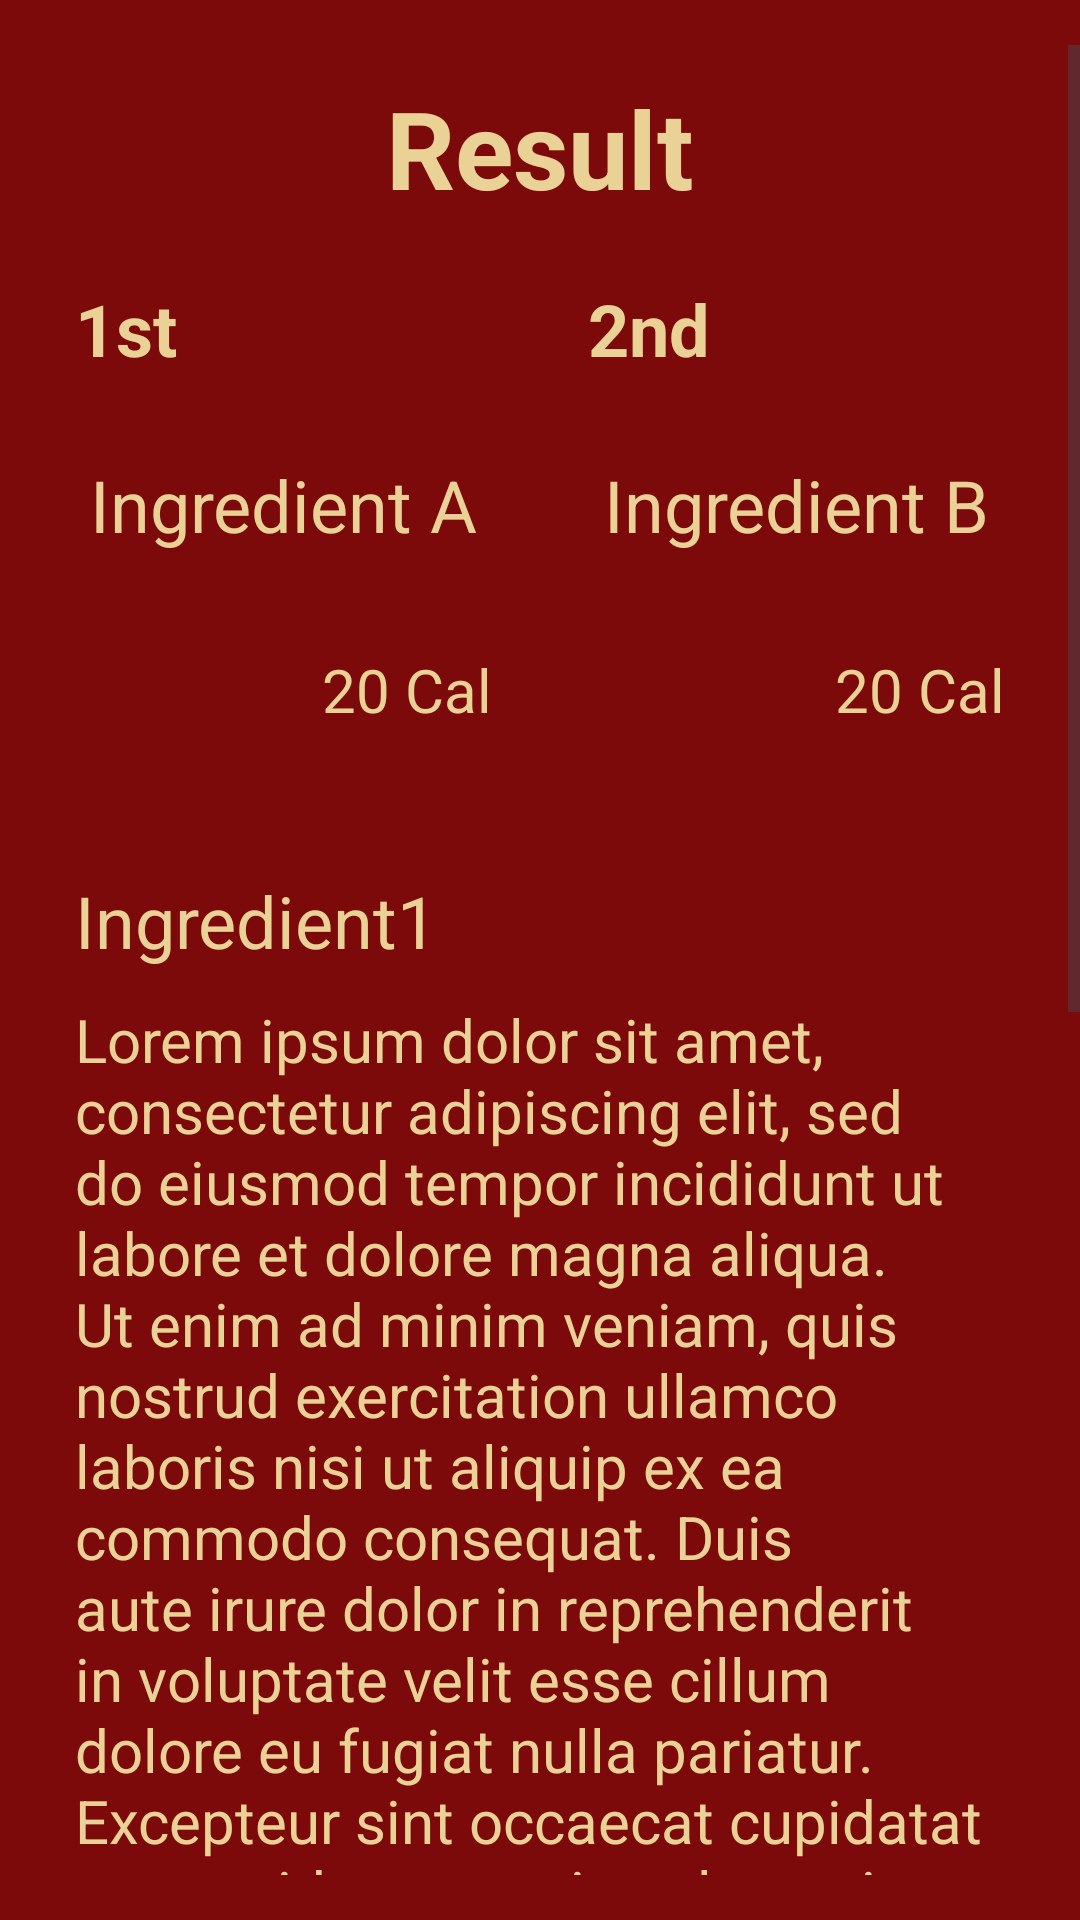

Android layout source for this screen:
<!-- AndroidManifest.xml: application theme Theme.CFoodies -->
<!-- res/layout/activity_result.xml -->
<?xml version="1.0" encoding="utf-8"?>
<androidx.constraintlayout.widget.ConstraintLayout xmlns:android="http://schemas.android.com/apk/res/android"
    xmlns:app="http://schemas.android.com/apk/res-auto"
    xmlns:tools="http://schemas.android.com/tools"
    android:layout_width="match_parent"
    android:layout_height="match_parent"
    android:background="@color/primary"
    tools:context=".ResultActivity">
    <ImageView
        android:layout_width="match_parent"
        android:layout_height="match_parent"
        android:src="@drawable/rounded"
        android:layout_margin="10dp"/>
    <ScrollView
        android:layout_width="match_parent"
        android:layout_height="match_parent"
        android:layout_marginVertical="15dp">
        <LinearLayout
            android:layout_width="match_parent"
            android:layout_height="match_parent"
            android:orientation="horizontal"
            android:layout_marginHorizontal="15dp">
            <androidx.constraintlayout.widget.ConstraintLayout
                android:layout_width="match_parent"
                android:layout_height="wrap_content"
                android:layout_marginHorizontal="10dp">
                <TextView
                    android:layout_width="wrap_content"
                    android:layout_height="wrap_content"
                    android:text="Result"
                    android:textColor="@color/text"
                    android:textSize="36sp"
                    android:layout_marginTop="10dp"
                    app:layout_constraintTop_toTopOf="parent"

                    android:textStyle="bold"
                    app:layout_constraintStart_toStartOf="parent"
                    app:layout_constraintEnd_toEndOf="parent"
                    android:id="@+id/result_title"/>
                <LinearLayout
                    android:layout_width="match_parent"
                    android:layout_height="wrap_content"
                    android:layout_marginTop="20dp"
                    app:layout_constraintTop_toBottomOf="@id/result_title"
                    android:id="@+id/ingredient_container"
                    android:orientation="horizontal">
                    <androidx.constraintlayout.widget.ConstraintLayout
                        android:layout_width="0dp"
                        android:layout_height="wrap_content"
                        android:layout_weight="1"
                        android:id="@+id/ingredient1_container">
                        <TextView
                            android:layout_width="match_parent"
                            android:layout_height="150dp"
                            app:layout_constraintTop_toTopOf="parent"
                            android:text="Ingredient A"
                            android:textColor="@color/text"
                            android:gravity="center_vertical"
                            android:textSize="24sp"
                            android:textAlignment="center"
                            android:id="@+id/text_result1"/>
                        <TextView
                            android:layout_width="wrap_content"
                            android:layout_height="wrap_content"
                            app:layout_constraintStart_toStartOf="parent"
                            app:layout_constraintTop_toTopOf="parent"
                            android:textSize="24sp"
                            android:text="1st"
                            android:textColor="@color/text"
                            android:textStyle="bold"/>
                        <TextView
                            android:layout_width="wrap_content"
                            android:layout_height="wrap_content"
                            app:layout_constraintBottom_toBottomOf="parent"
                            android:layout_marginTop="20dp"
                            app:layout_constraintEnd_toEndOf="parent"
                            android:text="20 Cal"
                            android:textColor="@color/text"
                            android:textSize="20sp"
                            android:textAlignment="center"
                            android:id="@+id/text_calories1"/>
                    </androidx.constraintlayout.widget.ConstraintLayout>
                    <ImageView
                        android:layout_width="2dp"
                        android:layout_height="150dp"
                        android:layout_marginStart="20dp"
                        android:layout_marginEnd="10dp"
                        android:src="@drawable/blackstripe"/>
                    <androidx.constraintlayout.widget.ConstraintLayout
                        android:layout_width="0dp"
                        android:layout_height="wrap_content"
                        android:layout_weight="1"
                        android:id="@+id/ingredient2_container">
                        <TextView
                            android:layout_width="match_parent"
                            android:layout_height="150dp"
                            app:layout_constraintTop_toTopOf="parent"
                            android:text="Ingredient B"
                            android:textColor="@color/text"
                            android:gravity="center_vertical"
                            android:textSize="24sp"
                            android:textAlignment="center"
                            android:id="@+id/text_result2"/>
                        <TextView
                            android:layout_width="wrap_content"
                            android:layout_height="wrap_content"
                            app:layout_constraintStart_toStartOf="parent"
                            app:layout_constraintTop_toTopOf="parent"
                            android:textSize="24sp"
                            android:text="2nd"
                            android:textColor="@color/text"
                            android:textStyle="bold"/>
                        <TextView
                            android:layout_width="wrap_content"
                            android:layout_height="wrap_content"
                            app:layout_constraintBottom_toBottomOf="@id/text_result2"
                            android:layout_marginTop="20dp"
                            app:layout_constraintEnd_toEndOf="parent"
                            android:text="20 Cal"
                            android:textColor="@color/text"
                            android:textSize="20sp"
                            android:textAlignment="center"
                            android:id="@+id/text_calories2"/>
                    </androidx.constraintlayout.widget.ConstraintLayout>
                </LinearLayout>
                <LinearLayout
                    android:layout_width="match_parent"
                    android:layout_height="match_parent"

                    android:layout_marginBottom="20dp"
                    android:orientation="vertical"
                    android:id="@+id/desc"
                    app:layout_constraintTop_toBottomOf="@id/ingredient_container"
                    app:layout_constraintBottom_toBottomOf="parent">
                    <LinearLayout
                        android:layout_width="match_parent"
                        android:layout_height="wrap_content"
                        android:layout_weight="1"
                        android:orientation="vertical"
                        android:id="@+id/desc1_container">
                        <TextView
                            android:layout_width="match_parent"
                            android:layout_height="wrap_content"
                            android:text="Ingredient1"
                            android:id="@+id/title_desc1"
                            android:layout_marginBottom="10dp"
                            android:textColor="@color/text"
                            android:textSize="24sp"/>
                        <TextView
                            android:layout_width="match_parent"
                            android:layout_height="wrap_content"
                            android:text="@string/lorem"
                            android:id="@+id/text_desc1"
                            android:textColor="@color/text"
                            android:textSize="20sp"/>
                    </LinearLayout>

                    <LinearLayout
                        android:layout_width="match_parent"
                        android:layout_height="wrap_content"
                        android:layout_weight="1"
                        android:layout_marginTop="10dp"
                        android:orientation="vertical"
                        android:id="@+id/desc2_container">
                        <TextView
                            android:layout_width="match_parent"
                            android:layout_height="wrap_content"
                            android:text="Ingredient2"
                            android:id="@+id/title_desc2"
                            android:layout_marginBottom="10dp"
                            android:textColor="@color/text"
                            android:textSize="24sp"/>
                        <TextView
                            android:layout_width="match_parent"
                            android:layout_height="wrap_content"
                            android:text="@string/lorem"
                            android:id="@+id/text_desc2"
                            android:textColor="@color/text"
                            android:textSize="20sp"/>
                    </LinearLayout>
                </LinearLayout>
                <TextView
                    android:layout_width="wrap_content"
                    android:layout_height="wrap_content"
                    android:text="Done"
                    android:id="@+id/done_btn"
                    android:textSize="28dp"
                    android:layout_marginTop="10dp"
                    android:gravity="center_vertical"
                    android:textColor="@color/text"
                    android:paddingVertical="10dp"
                    android:paddingHorizontal="20dp"
                    android:background="@drawable/rounded"
                    android:backgroundTint="@color/primary"
                    app:layout_constraintStart_toStartOf="parent"
                    app:layout_constraintEnd_toEndOf="parent"
                    app:layout_constraintTop_toBottomOf="@id/desc"/>
            </androidx.constraintlayout.widget.ConstraintLayout>
        </LinearLayout>

    </ScrollView>



</androidx.constraintlayout.widget.ConstraintLayout>
<!-- resources referenced by this layout -->
<resources>
  <color name="primary">#7D0A0A</color>
  <color name="text">#EAD196</color>
  <string name="lorem">Lorem ipsum dolor sit amet, consectetur adipiscing elit, sed do eiusmod tempor incididunt ut labore et dolore magna aliqua. Ut enim ad minim veniam, quis nostrud exercitation ullamco laboris nisi ut aliquip ex ea commodo consequat. Duis aute irure dolor in reprehenderit in voluptate velit esse cillum dolore eu fugiat nulla pariatur. Excepteur sint occaecat cupidatat non proident, sunt in culpa qui officia deserunt mollit anim id est laborum.</string>
  <style name="Theme.CFoodies" parent="Base.Theme.CFoodies" />
  <style name="Base.Theme.CFoodies" parent="Theme.Material3.DayNight.NoActionBar">
          
          
      </style>
</resources>
